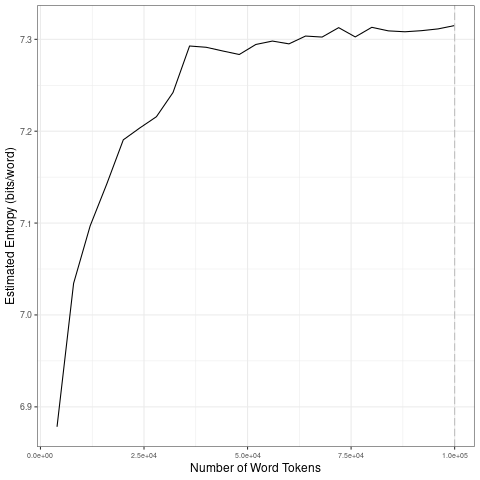

The file beside this chart, header and first rows:
file, entropy.Corpus.Size, entropy.Entropy, sd.Corpus.Size, sd.SD
data/covid-clean/2020_by_es/2020-04-29_t…, 4000, 6.878, 20000, 0.121
data/covid-clean/2020_by_es/2020-04-29_t…, 8000, 7.034, 40000, 0.04158
data/covid-clean/2020_by_es/2020-04-29_t…, 12000, 7.097, 60000, 0.006047
data/covid-clean/2020_by_es/2020-04-29_t…, 16000, 7.142, 80000, 0.005501
data/covid-clean/2020_by_es/2020-04-29_t…, 20000, 7.191, 1e+05, 0.002689
data/covid-clean/2020_by_es/2020-04-29_t…, 24000, 7.204, 20000, 0.121
data/covid-clean/2020_by_es/2020-04-29_t…, 28000, 7.216, 40000, 0.04158
data/covid-clean/2020_by_es/2020-04-29_t…, 32000, 7.242, 60000, 0.006047
data/covid-clean/2020_by_es/2020-04-29_t…, 36000, 7.293, 80000, 0.005501
data/covid-clean/2020_by_es/2020-04-29_t…, 40000, 7.291, 1e+05, 0.002689
data/covid-clean/2020_by_es/2020-04-29_t…, 44000, 7.287, 20000, 0.121
data/covid-clean/2020_by_es/2020-04-29_t…, 48000, 7.283, 40000, 0.04158
data/covid-clean/2020_by_es/2020-04-29_t…, 52000, 7.294, 60000, 0.006047
data/covid-clean/2020_by_es/2020-04-29_t…, 56000, 7.298, 80000, 0.005501
data/covid-clean/2020_by_es/2020-04-29_t…, 60000, 7.295, 1e+05, 0.002689
data/covid-clean/2020_by_es/2020-04-29_t…, 64000, 7.304, 20000, 0.121
data/covid-clean/2020_by_es/2020-04-29_t…, 68000, 7.302, 40000, 0.04158
data/covid-clean/2020_by_es/2020-04-29_t…, 72000, 7.313, 60000, 0.006047
data/covid-clean/2020_by_es/2020-04-29_t…, 76000, 7.303, 80000, 0.005501
data/covid-clean/2020_by_es/2020-04-29_t…, 80000, 7.313, 1e+05, 0.002689
data/covid-clean/2020_by_es/2020-04-29_t…, 84000, 7.309, 20000, 0.121
data/covid-clean/2020_by_es/2020-04-29_t…, 88000, 7.308, 40000, 0.04158
data/covid-clean/2020_by_es/2020-04-29_t…, 92000, 7.309, 60000, 0.006047
data/covid-clean/2020_by_es/2020-04-29_t…, 96000, 7.311, 80000, 0.005501
data/covid-clean/2020_by_es/2020-04-29_t…, 1e+05, 7.315, 1e+05, 0.002689
